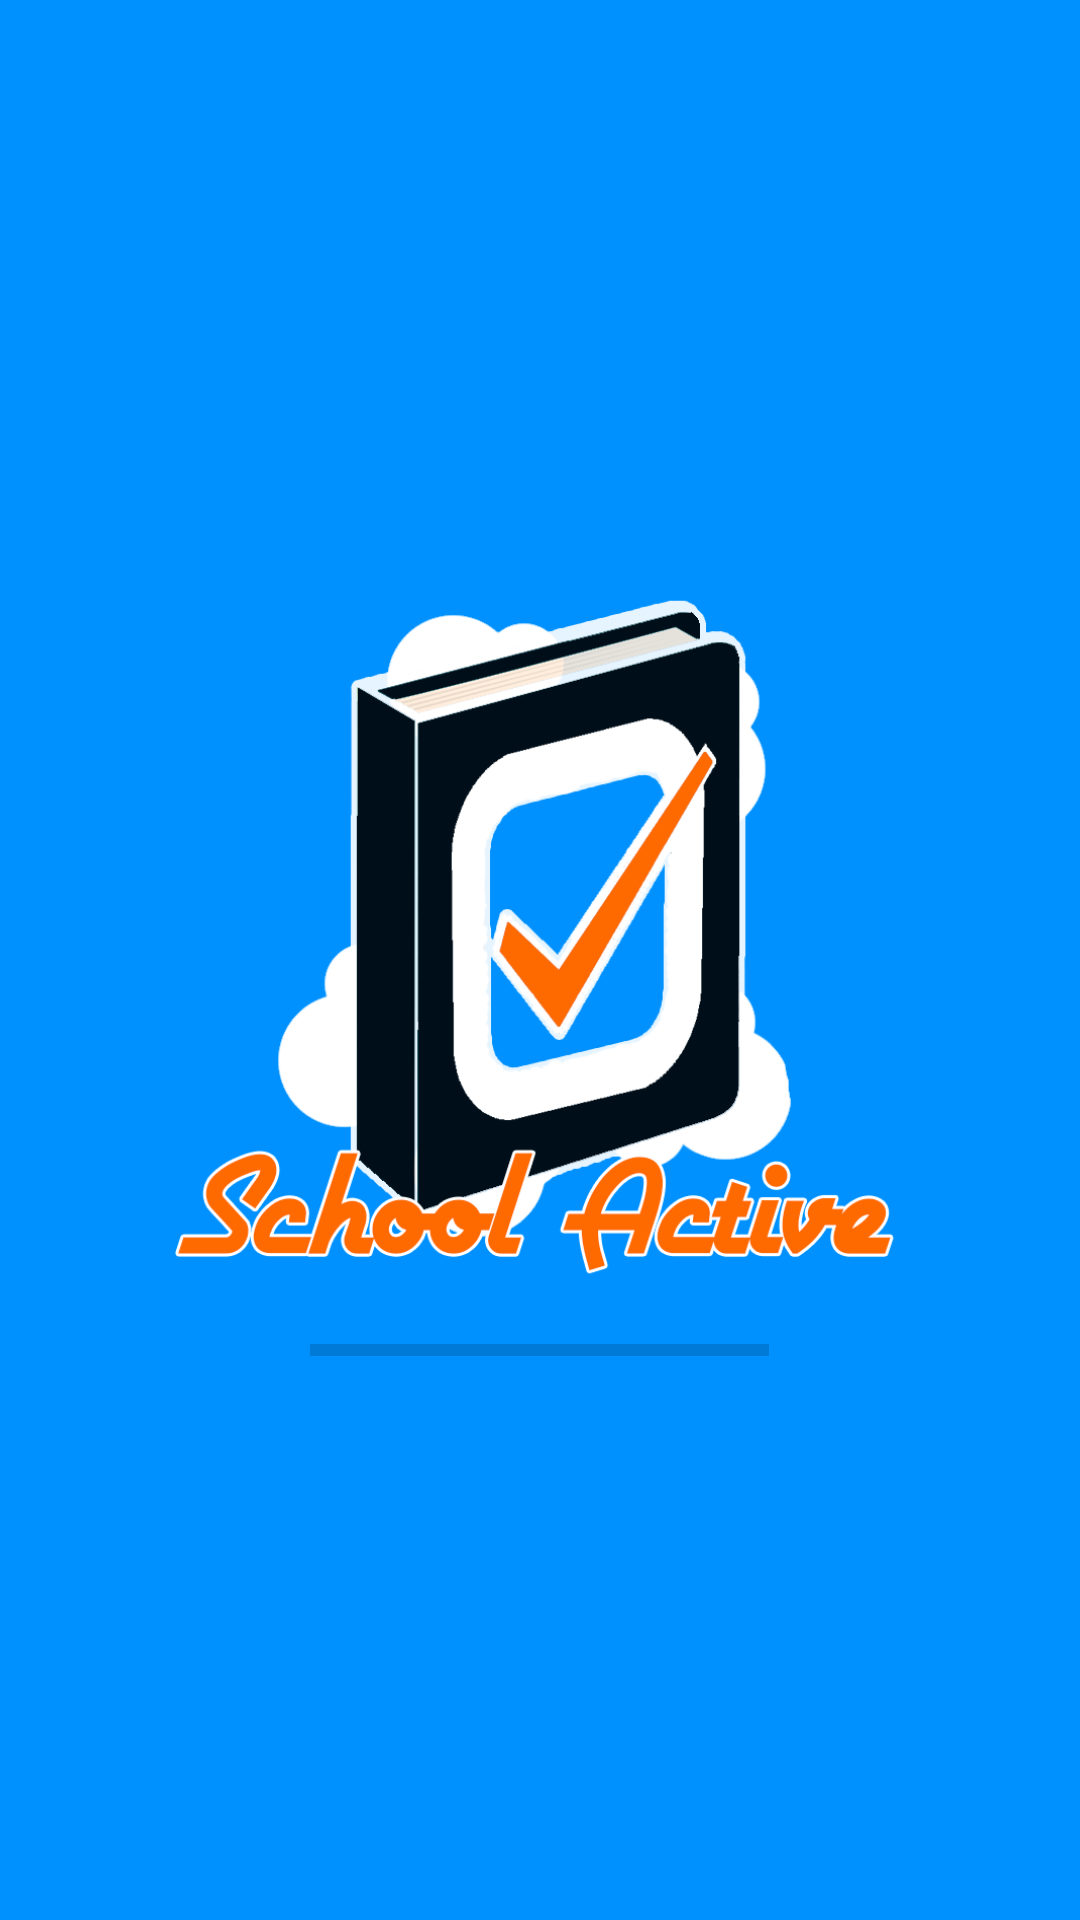

This screen was rendered from an Android layout file. Write that file and the resources it references.
<!-- AndroidManifest.xml: application theme AppTheme -->
<!-- res/layout/activity_splash.xml -->
<?xml version="1.0" encoding="utf-8"?>
<LinearLayout xmlns:android="http://schemas.android.com/apk/res/android"
    android:orientation="vertical" android:layout_width="match_parent"
    android:layout_height="match_parent"
    android:background="#0091ff"
    style="@style/AppTheme2"
    android:gravity="center">

    <ImageView
        android:layout_width="250dp"
        android:layout_height="260dp"
        android:id="@+id/imageView2"
        android:layout_gravity="center_horizontal"
        android:background="@drawable/logo" />

    <ProgressBar
        style="?android:attr/progressBarStyleHorizontal"
        android:layout_width="153dp"
        android:layout_height="wrap_content"
        android:id="@+id/progressBar"
        android:layout_gravity="center_horizontal" />
</LinearLayout>
<!-- resources referenced by this layout -->
<resources>
  <!-- drawable logo: png bitmap (drawable, 79237 bytes) -->
  <style name="AppTheme2" parent="Theme.AppCompat.Light.NoActionBar">
          
          <item name="colorPrimary">@color/colorPrimary</item>
          <item name="colorPrimaryDark">@color/colorPrimaryDark</item>
          <item name="colorAccent">@color/colorAccent</item>
      </style>
  <style name="AppTheme" parent="Theme.AppCompat.Light.DarkActionBar">
          
          <item name="colorPrimary">@color/colorPrimary</item>
          <item name="colorPrimaryDark">@color/colorPrimaryDark</item>
          <item name="colorAccent">@color/colorAccent</item>
      </style>
  <color name="colorPrimary">#0091ff</color>
  <color name="colorPrimaryDark">#0386e9</color>
  <color name="colorAccent">#ff6a00</color>
</resources>
